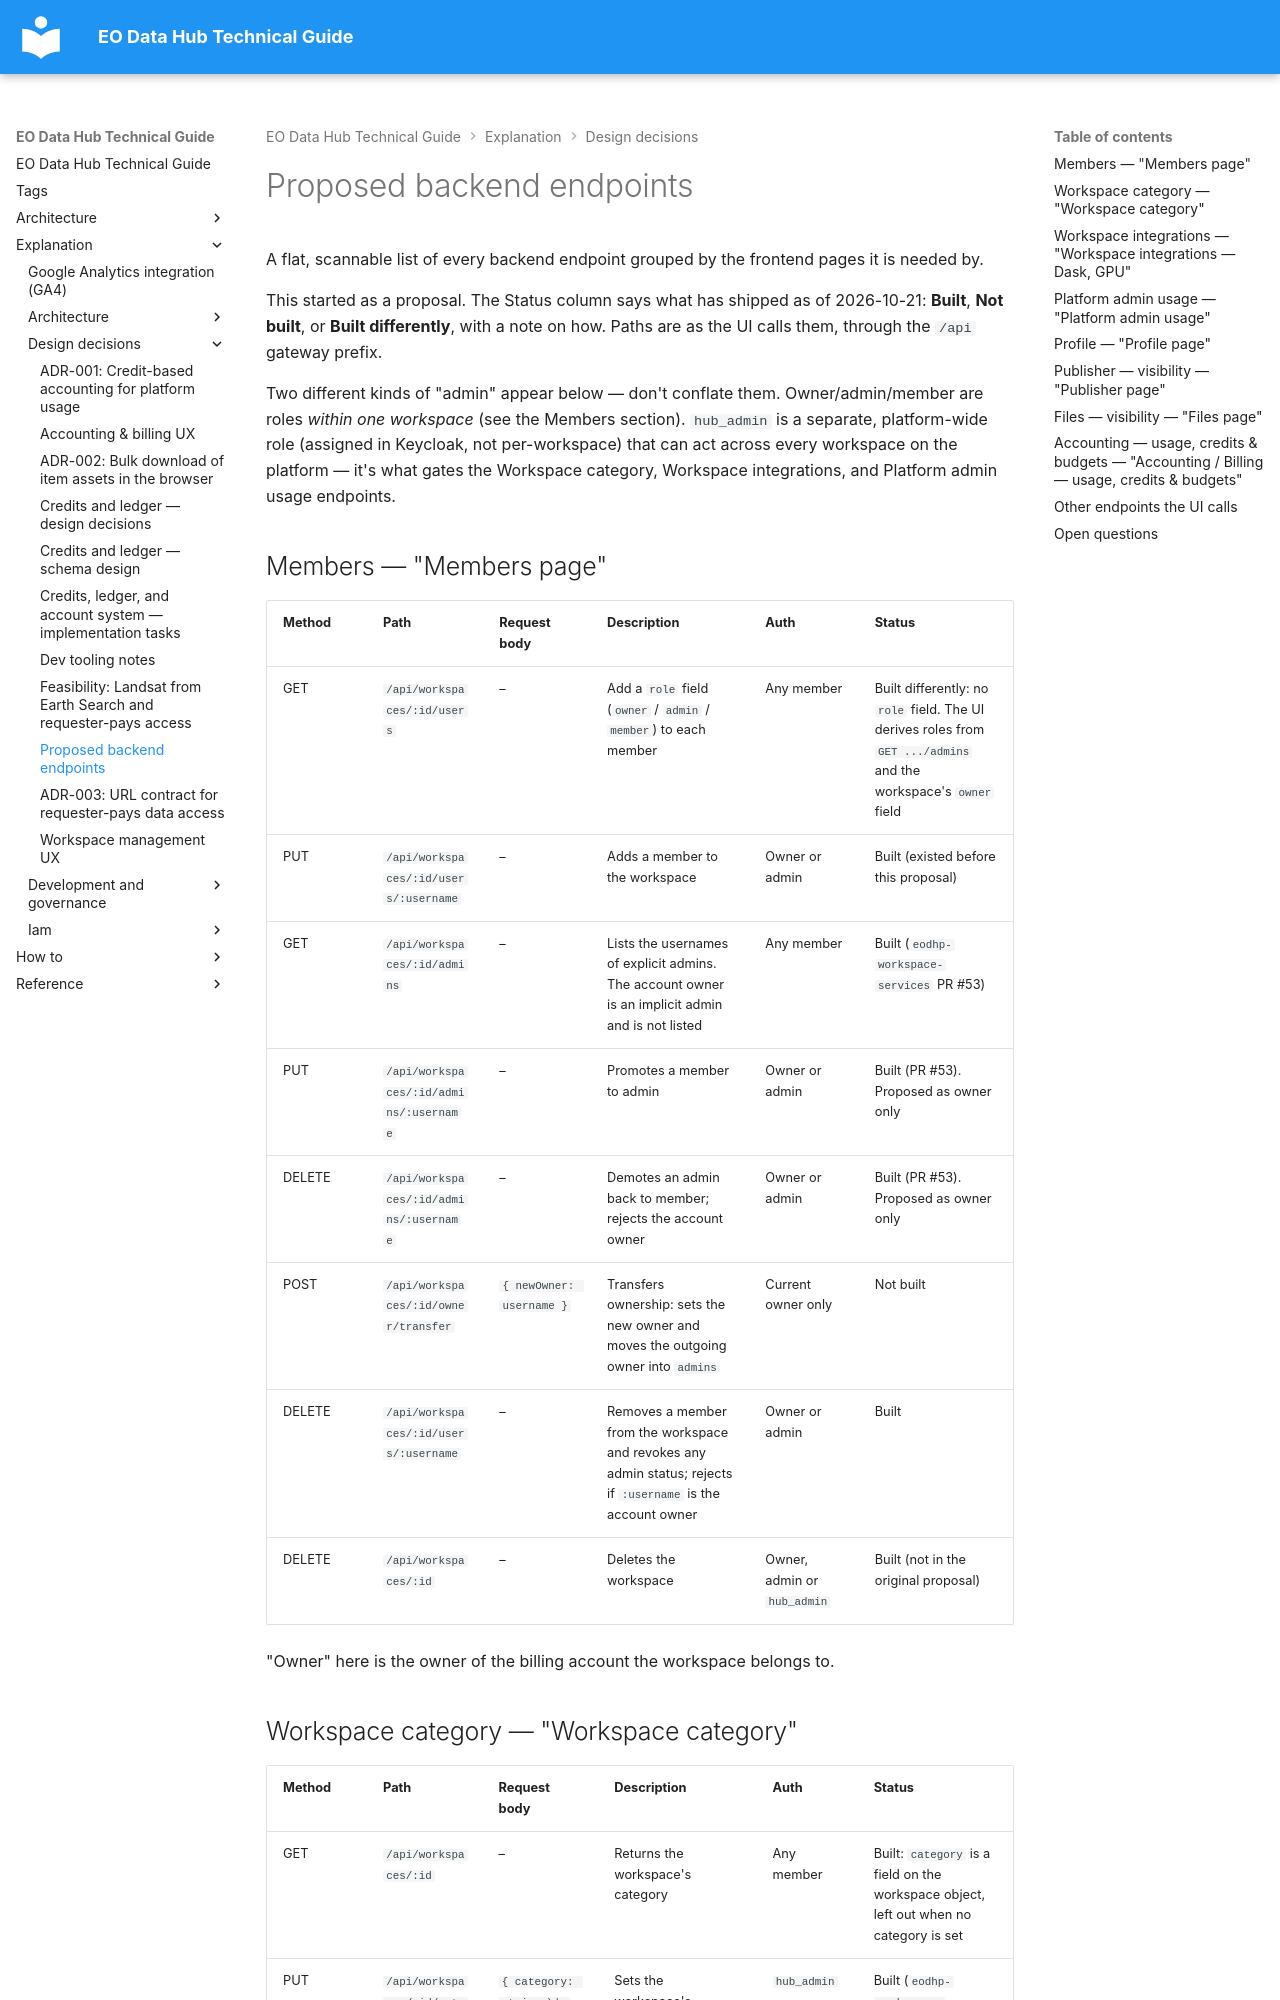

repository: EO-DataHub/eodhp-guide · page: explanation/design-decisions/pending-backend-endpoints.html · generator: mkdocs

---
title: Proposed backend endpoints
doc_status: unreviewed
tags:
  - workspaces
  - rc-ui
last_reviewed:
reviewed_by:
review_notes: "Proposal for client review. Updated 2026-10-21 against shipped code: each row now says whether it is built."
---
# Proposed backend endpoints

A flat, scannable list of every backend endpoint grouped by the frontend pages it is needed by.

This started as a proposal. The Status column says what has shipped as of 2026-10-21: **Built**, **Not built**, or **Built differently**, with a note on how. Paths are as the UI calls them, through the `/api` gateway prefix.

Two different kinds of "admin" appear below — don't conflate them. Owner/admin/member are roles _within one workspace_ (see the Members section). `hub_admin` is a separate, platform-wide role (assigned in Keycloak, not per-workspace) that can act across every workspace on the platform — it's what gates the Workspace category, Workspace integrations, and Platform admin usage endpoints.

## Members — "Members page"

| Method | Path | Request body | Description | Auth | Status |
| ------ | ---- | ------------ | ----------- | ---- | ------ |
| GET | `/api/workspaces/:id/users` | – | Add a `role` field (`owner` / `admin` / `member`) to each member | Any member | Built differently: no `role` field. The UI derives roles from `GET .../admins` and the workspace's `owner` field |
| PUT | `/api/workspaces/:id/users/:username` | – | Adds a member to the workspace | Owner or admin | Built (existed before this proposal) |
| GET | `/api/workspaces/:id/admins` | – | Lists the usernames of explicit admins. The account owner is an implicit admin and is not listed | Any member | Built (`eodhp-workspace-services` PR #53) |
| PUT | `/api/workspaces/:id/admins/:username` | – | Promotes a member to admin | Owner or admin | Built (PR #53). Proposed as owner only |
| DELETE | `/api/workspaces/:id/admins/:username` | – | Demotes an admin back to member; rejects the account owner | Owner or admin | Built (PR #53). Proposed as owner only |
| POST | `/api/workspaces/:id/owner/transfer` | `{ newOwner: username }` | Transfers ownership: sets the new owner and moves the outgoing owner into `admins` | Current owner only | Not built |
| DELETE | `/api/workspaces/:id/users/:username` | – | Removes a member from the workspace and revokes any admin status; rejects if `:username` is the account owner | Owner or admin | Built |
| DELETE | `/api/workspaces/:id` | – | Deletes the workspace | Owner, admin or `hub_admin` | Built (not in the original proposal) |

"Owner" here is the owner of the billing account the workspace belongs to.
